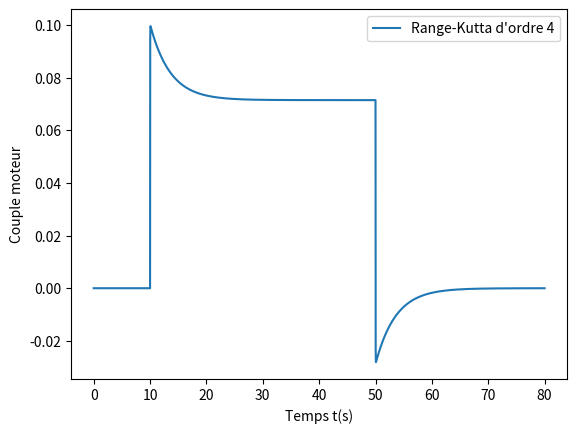
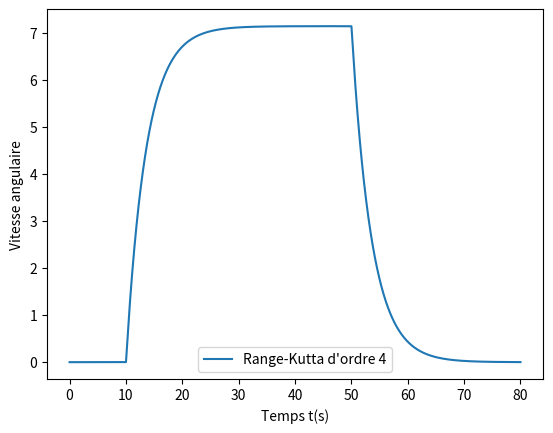

Python code for these plots, in order:
import numpy as np
import matplotlib.pyplot as plt
import scipy.integrate as sc

# Variables de l'énoncé
R = 5
L = 50*10**(-3)
Ke = 0.2
Kc = 0.1
Fm = 0.01
Jm = 0.05

n = 100000
tfin = 80
h = tfin/n
t = np.linspace(0,tfin,n)

u = np.zeros(n)
for i in range(n):
    if t[i]<=50 and t[i]>=10 :
        u[i] = 5

def moteurCC(Y,t):

    Yprime = np.zeros(2)
    Yprime[0] = (1/L)*(u[t]-R*Y[0]-Ke*Y[1])
    Yprime[1] = (1/Jm)*(Kc*Y[0]-Fm*Y[1])

    return(Yprime)

Y0 = np.array([0,0])

Yrk = np.zeros((n,2))
Yrk[0][:] = Y0

# Création des vecteurs intermédiaires
k1 = np.zeros(2)
k2 = np.zeros(2)
k3 = np.zeros(2)
k4 = np.zeros(2)
#

# Méthode de Runge-Kutta d'ordre 4
for i in range(1,n):
    k1 = moteurCC(Yrk[i-1],i-1)
    k2 = Yrk[i-1][:] + (h/2)*k1
    k2 = moteurCC(k2,i-1)
    k3 = Yrk[i-1][:] + (h/2)*k2
    k3 = moteurCC(k3,i-1)
    k4 = Yrk[i-1][:] + h*k3
    k4 = moteurCC(k4,i-1)

    Yrk[i][:] = Yrk[i-1][:] + (h/6)*(k1+2*k2+2*k3+k4)
#

plt.figure(1)
plt.plot(t,Kc*Yrk[:,0],label="Range-Kutta d'ordre 4")
plt.xlabel("Temps t(s)")
plt.ylabel("Couple moteur")
plt.legend()
plt.show()

plt.figure(2)
plt.plot(t,Yrk[:,1],label="Range-Kutta d'ordre 4")
plt.xlabel("Temps t(s)")
plt.ylabel("Vitesse angulaire")
plt.legend()
plt.show()